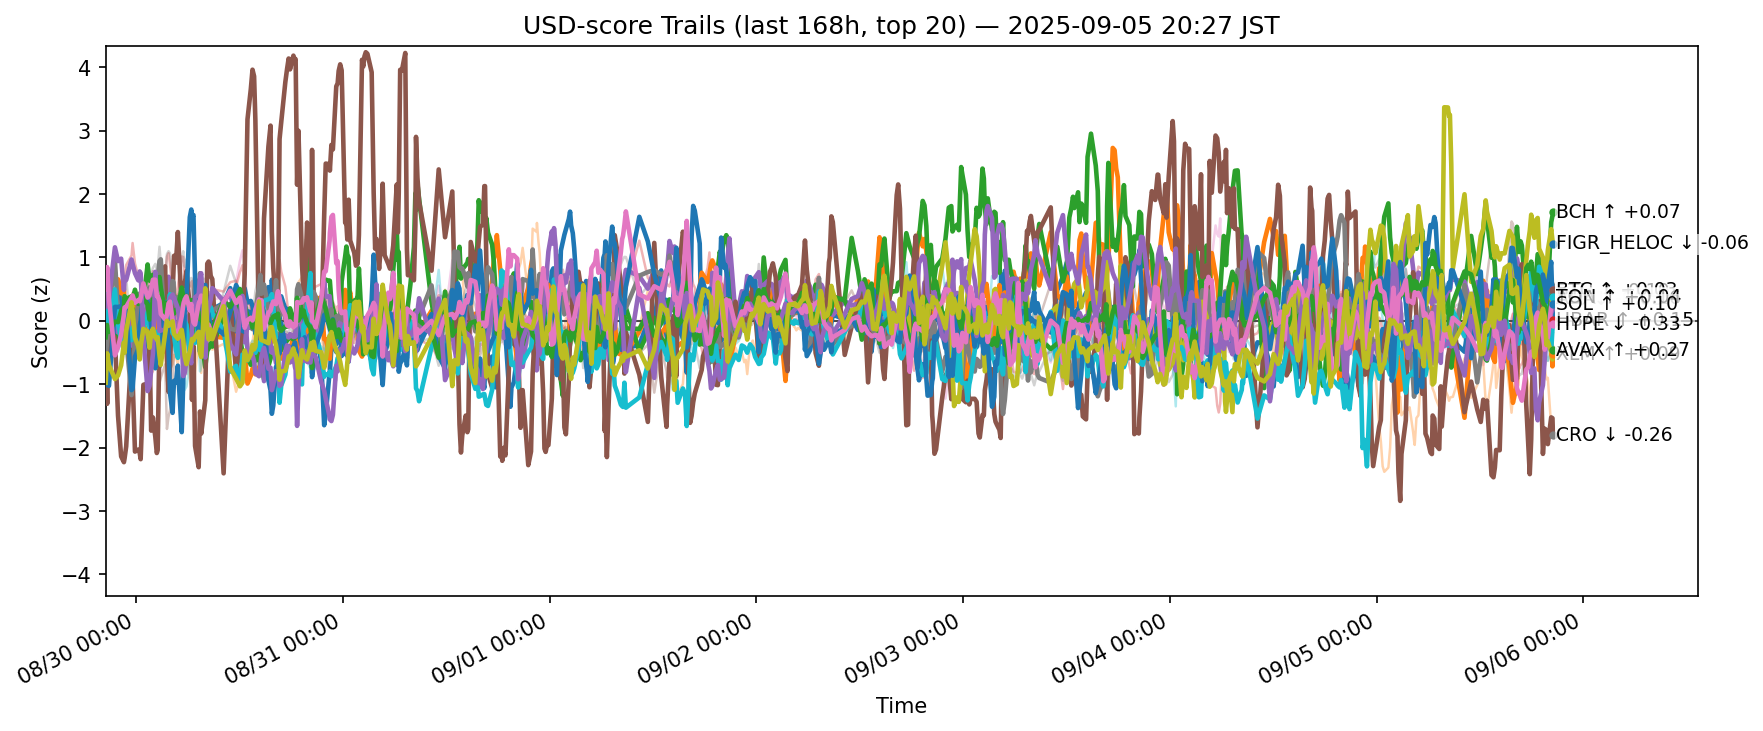

The file beside this chart, header and first rows:
ts, side, symbol, score
2025-08-29 11:28:07.663543+00:00, usd, ADA, -0.1325
2025-08-29 11:28:07.663543+00:00, usd, AVAX, -0.5384
2025-08-29 11:28:07.663543+00:00, usd, BCH, 0.5385
2025-08-29 11:28:07.663543+00:00, usd, BNB, 0.2033
2025-08-29 11:28:07.663543+00:00, usd, BTC, 0.6256
2025-08-29 11:28:07.663543+00:00, usd, CRO, -0.5712
2025-08-29 11:28:07.663543+00:00, usd, DOGE, 0.03983
2025-08-29 11:28:07.663543+00:00, usd, DOT, 0.7096
2025-08-29 11:28:07.663543+00:00, usd, ETH, -0.5391
2025-08-29 11:28:07.663543+00:00, usd, HBAR, 0.5003
2025-08-29 11:28:07.663543+00:00, usd, HYPE, -0.8822
2025-08-29 11:28:07.663543+00:00, usd, LINK, 0.4899
2025-08-29 11:28:07.663543+00:00, usd, LTC, -0.2584
2025-08-29 11:28:07.663543+00:00, usd, SHIB, 0.2048
2025-08-29 11:28:07.663543+00:00, usd, SOL, 0.2296
2025-08-29 11:28:07.663543+00:00, usd, SUI, -0.3571
2025-08-29 11:28:07.663543+00:00, usd, TON, 0.4983
2025-08-29 11:28:07.663543+00:00, usd, TRX, 0.3263
2025-08-29 11:28:07.663543+00:00, usd, XLM, -0.9769
2025-08-29 11:28:07.663543+00:00, usd, XRP, -0.1642
2025-08-29 11:38:49.735190+00:00, usd, ADA, -0.1846
2025-08-29 11:38:49.735190+00:00, usd, AVAX, -0.2714
2025-08-29 11:38:49.735190+00:00, usd, BCH, -0.3914
2025-08-29 11:38:49.735190+00:00, usd, BNB, 0.02709
2025-08-29 11:38:49.735190+00:00, usd, BTC, 0.5594
2025-08-29 11:38:49.735190+00:00, usd, CRO, -1.309
2025-08-29 11:38:49.735190+00:00, usd, DOGE, 0.3232
2025-08-29 11:38:49.735190+00:00, usd, DOT, 0.7986
2025-08-29 11:38:49.735190+00:00, usd, ETH, -0.332
2025-08-29 11:38:49.735190+00:00, usd, HBAR, 0.04497
2025-08-29 11:38:49.735190+00:00, usd, HYPE, -1.01
2025-08-29 11:38:49.735190+00:00, usd, LINK, -0.04263
2025-08-29 11:38:49.735190+00:00, usd, LTC, -0.06579
2025-08-29 11:38:49.735190+00:00, usd, SHIB, 0.3858
2025-08-29 11:38:49.735190+00:00, usd, SOL, 0.407
2025-08-29 11:38:49.735190+00:00, usd, SUI, -0.137
2025-08-29 11:38:49.735190+00:00, usd, TON, 0.8489
2025-08-29 11:38:49.735190+00:00, usd, TRX, 0.6622
2025-08-29 11:38:49.735190+00:00, usd, XLM, -0.5129
2025-08-29 11:38:49.735190+00:00, usd, XRP, 0.1455
2025-08-29 11:51:04.883343+00:00, usd, ADA, -0.3467
2025-08-29 11:51:04.883343+00:00, usd, AVAX, -0.3766
2025-08-29 11:51:04.883343+00:00, usd, BCH, -0.5283
2025-08-29 11:51:04.883343+00:00, usd, BNB, 0.1167
2025-08-29 11:51:04.883343+00:00, usd, BTC, 0.5456
2025-08-29 11:51:04.883343+00:00, usd, CRO, -0.1592
2025-08-29 11:51:04.883343+00:00, usd, DOGE, 0.247
2025-08-29 11:51:04.883343+00:00, usd, DOT, 1.048
2025-08-29 11:51:04.883343+00:00, usd, ETH, 0.1976
2025-08-29 11:51:04.883343+00:00, usd, HBAR, -0.03883
2025-08-29 11:51:04.883343+00:00, usd, HYPE, -1.025
2025-08-29 11:51:04.883343+00:00, usd, LINK, -0.07847
2025-08-29 11:51:04.883343+00:00, usd, LTC, -0.1729
2025-08-29 11:51:04.883343+00:00, usd, SHIB, 0.08621
2025-08-29 11:51:04.883343+00:00, usd, SOL, 0.3539
2025-08-29 11:51:04.883343+00:00, usd, SUI, -0.1941
2025-08-29 11:51:04.883343+00:00, usd, TON, 0.3454
2025-08-29 11:51:04.883343+00:00, usd, TRX, 0.5191
2025-08-29 11:51:04.883343+00:00, usd, XLM, -0.6974
2025-08-29 11:51:04.883343+00:00, usd, XRP, 0.1048
... 12,540 more rows
